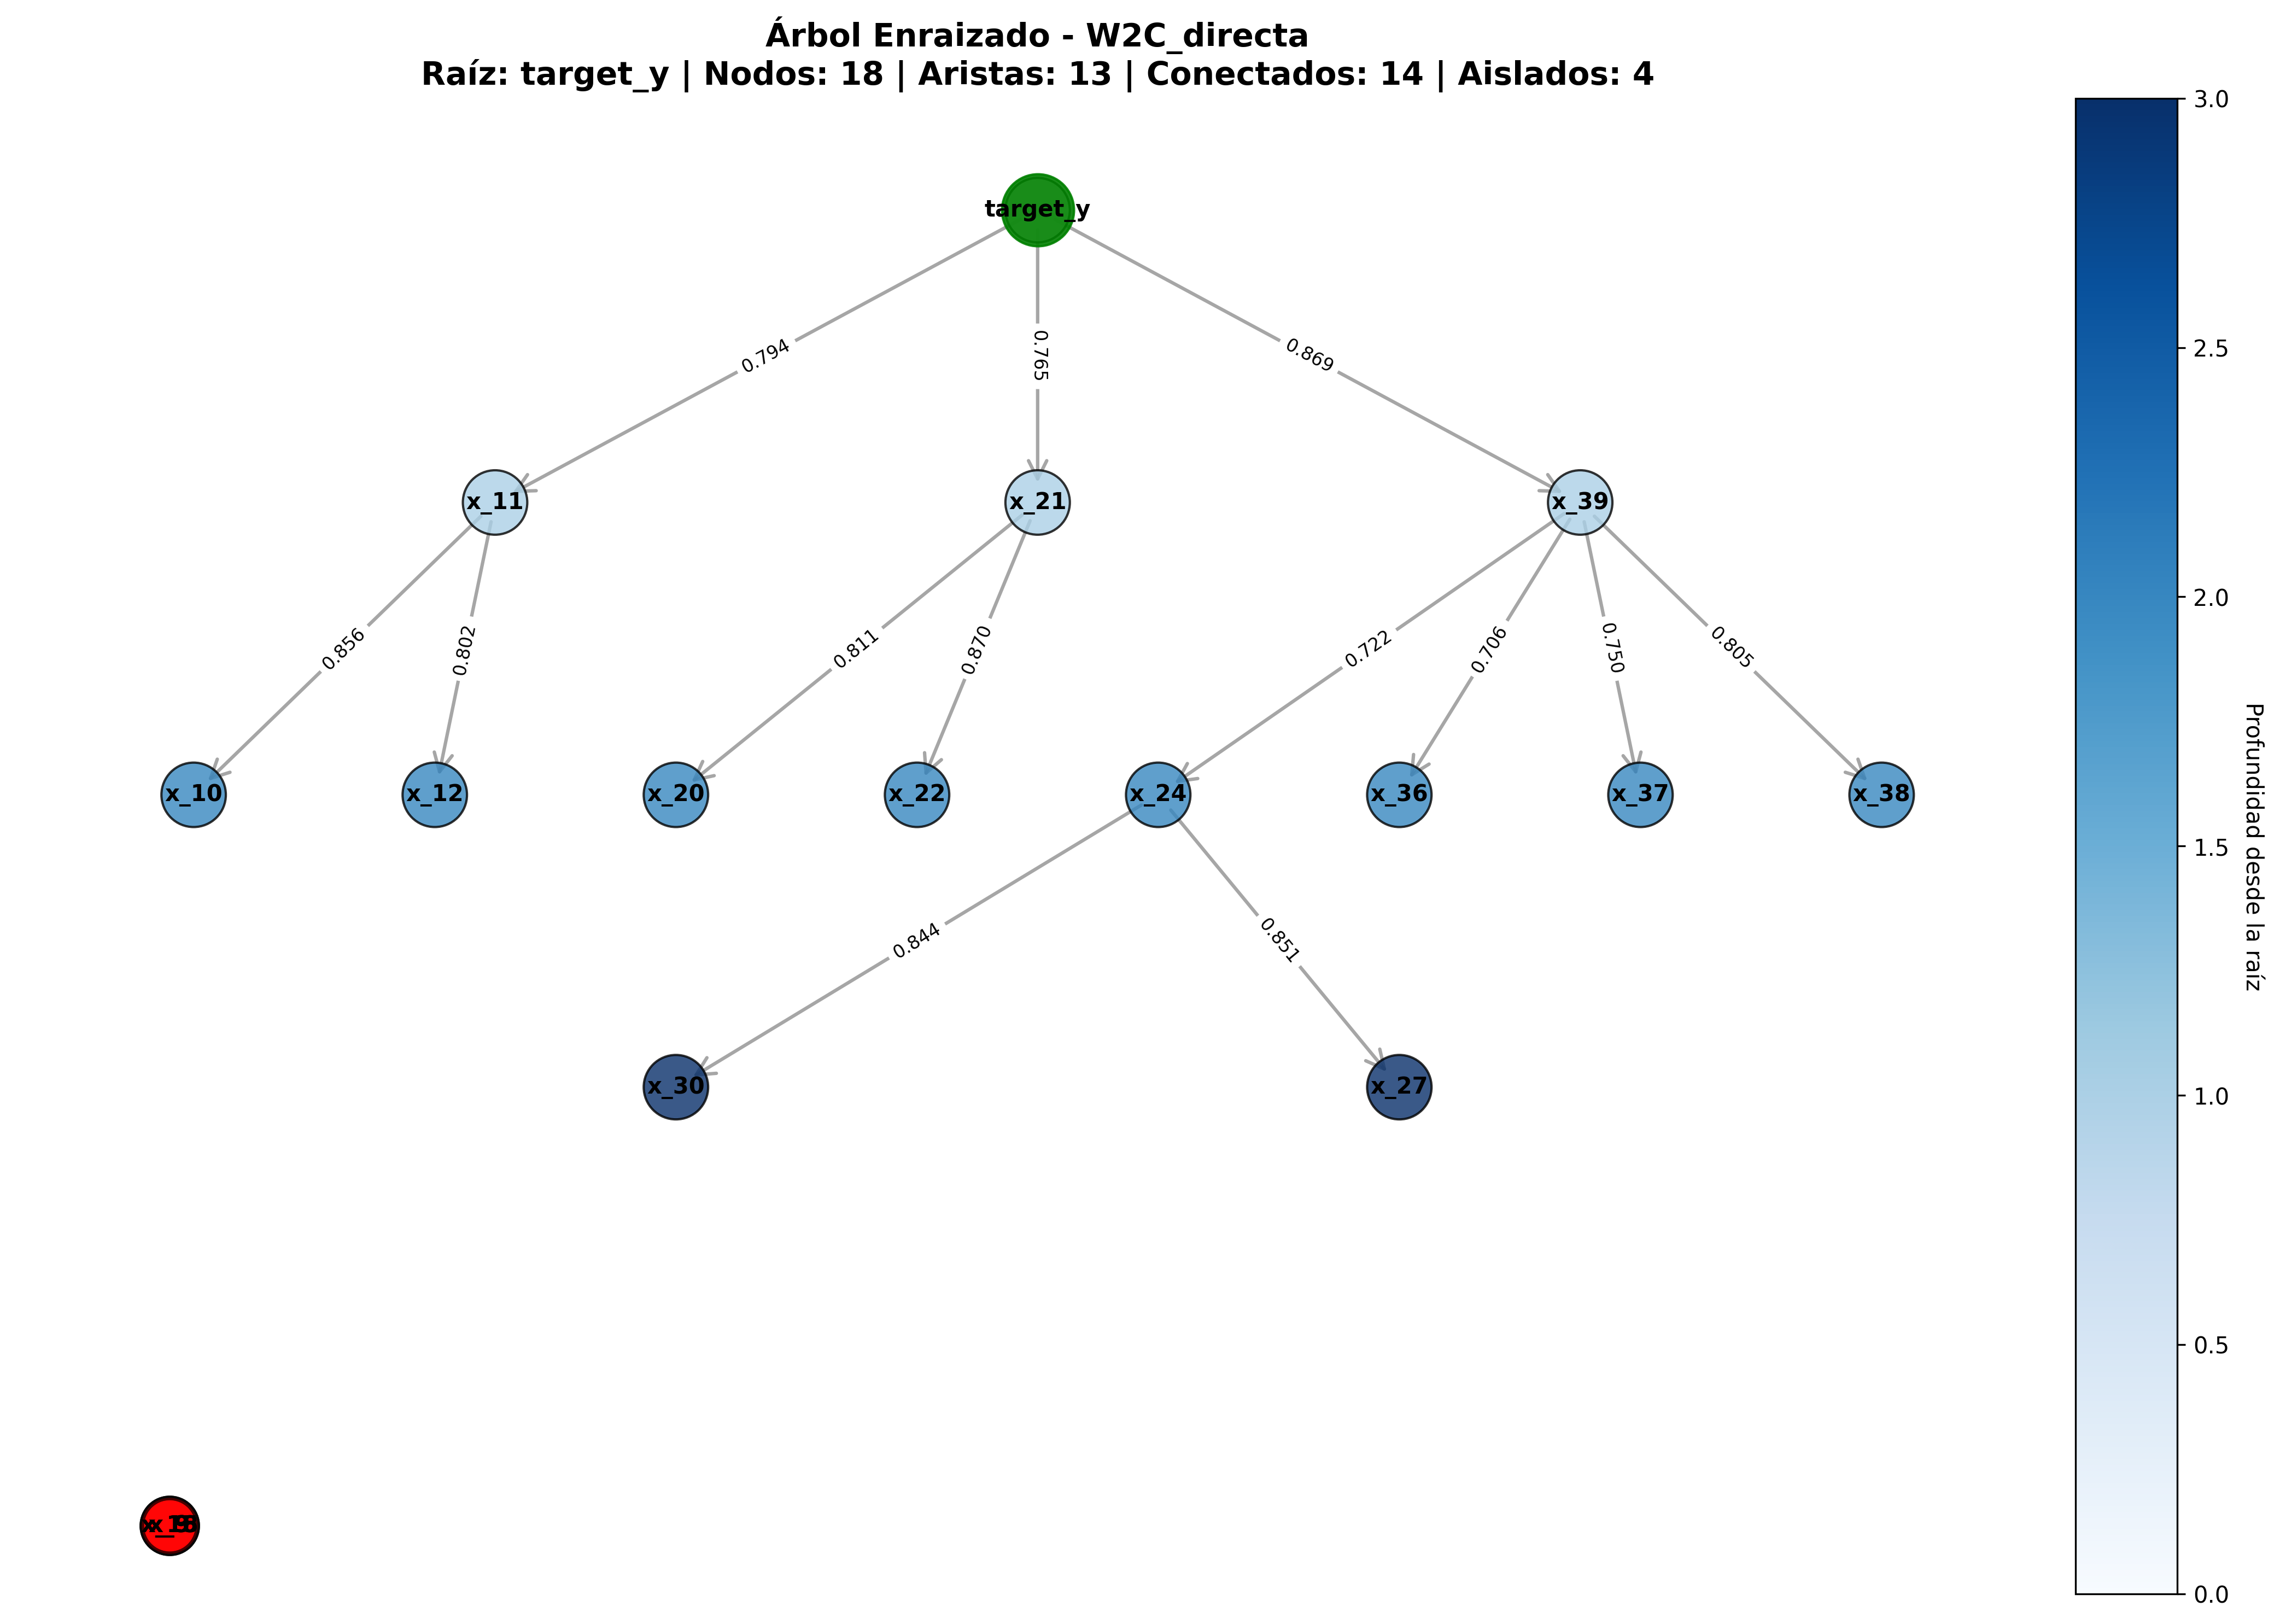

The data file committed next to this chart (first rows):
nodo, profundidad, es_raiz, es_hoja, es_aislado, padre, hijos, grado_salida, grado_entrada
x_3, -1, False, True, False, , , 0, 0
x_9, -1, False, True, False, , , 0, 0
x_10, 2, False, True, False, x_11, , 0, 1
x_11, 1, False, False, False, target_y, x_10, x_12, 2, 1
x_12, 2, False, True, False, x_11, , 0, 1
x_15, -1, False, True, False, , , 0, 0
x_18, -1, False, True, False, , , 0, 0
x_20, 2, False, True, False, x_21, , 0, 1
x_21, 1, False, False, False, target_y, x_20, x_22, 2, 1
x_22, 2, False, True, False, x_21, , 0, 1
x_24, 2, False, False, False, x_39, x_30, x_27, 2, 1
x_27, 3, False, True, False, x_24, , 0, 1
x_30, 3, False, True, False, x_24, , 0, 1
x_36, 2, False, True, False, x_39, , 0, 1
x_37, 2, False, True, False, x_39, , 0, 1
x_38, 2, False, True, False, x_39, , 0, 1
x_39, 1, False, False, False, target_y, x_24, x_36, x_37, x_38, 4, 1
target_y, 0, True, False, False, , x_11, x_21, x_39, 3, 0
